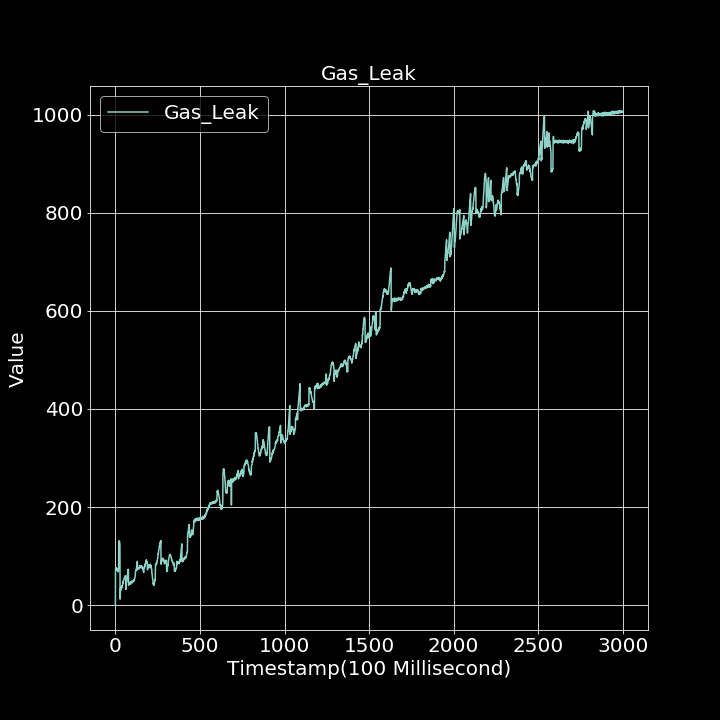

The file beside this chart, header and first rows:
0.000000000, 0.000000000
1, 75.17
2, 74.74
3, 75.55
4, 74.33
5, 74.79
6, 76.4
7, 76.16
8, 75.41
9, 72.85
10, 71.44
11, 72.07
12, 71.98
13, 70.52
14, 72.4
15, 74.09
16, 67.88
17, 71.11
18, 70.28
19, 73.78
20, 130.9
21, 126
22, 129.4
23, 129.7
24, 130.9
25, 128.1
26, 125.8
27, 123.4
28, 12.78
29, 12.84
30, 31.05
31, 35.6
32, 31.59
33, 31.25
34, 32.72
35, 32.28
36, 37.6
37, 35.39
38, 40.18
39, 36.36
40, 38.99
41, 39.8
42, 40.93
43, 41.65
44, 42.14
45, 47.08
46, 45.91
47, 49.98
48, 49.48
49, 50.74
50, 51.88
51, 52.61
52, 54.06
53, 55.82
54, 54.99
55, 54.61
56, 55.74
57, 56.6
58, 60.34
59, 59.59
60, 59.76
... 2,939 more rows
